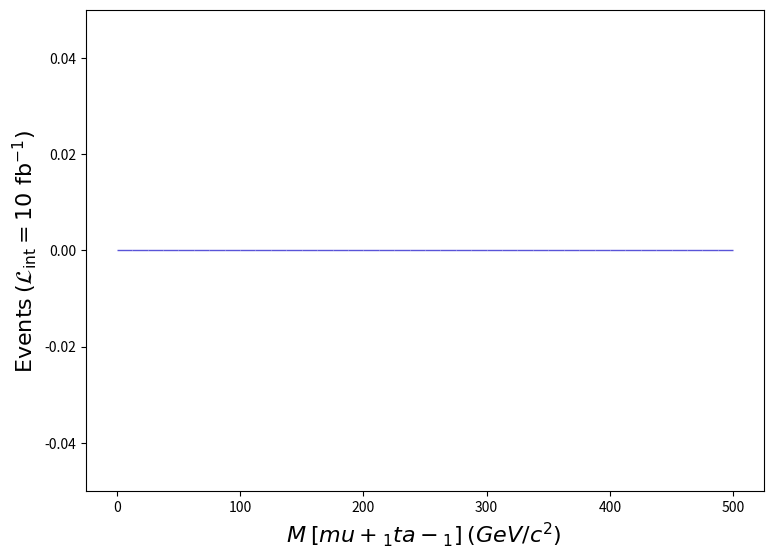

The matplotlib source for this figure: (Note: this script raises an exception after producing the figure.)
def selection_7():

    # Library import
    import numpy
    import matplotlib
    import matplotlib.pyplot   as plt
    import matplotlib.gridspec as gridspec

    # Library version
    matplotlib_version = matplotlib.__version__
    numpy_version      = numpy.__version__

    # Histo binning
    xBinning = numpy.linspace(0.0,500.0,41,endpoint=True)

    # Creating data sequence: middle of each bin
    xData = numpy.array([6.25,18.75,31.25,43.75,56.25,68.75,81.25,93.75,106.25,118.75,131.25,143.75,156.25,168.75,181.25,193.75,206.25,218.75,231.25,243.75,256.25,268.75,281.25,293.75,306.25,318.75,331.25,343.75,356.25,368.75,381.25,393.75,406.25,418.75,431.25,443.75,456.25,468.75,481.25,493.75])

    # Creating weights for histo: y8_M_0
    y8_M_0_weights = numpy.array([0.0,0.0,0.0,0.0,0.0,0.0,0.0,0.0,0.0,0.0,0.0,0.0,0.0,0.0,0.0,0.0,0.0,0.0,0.0,0.0,0.0,0.0,0.0,0.0,0.0,0.0,0.0,0.0,0.0,0.0,0.0,0.0,0.0,0.0,0.0,0.0,0.0,0.0,0.0,0.0])

    # Creating a new Canvas
    fig   = plt.figure(figsize=(8.75,6.25),dpi=80)
    frame = gridspec.GridSpec(1,1)
    pad   = fig.add_subplot(frame[0])

    # Creating a new Stack
    pad.hist(x=xData, bins=xBinning, weights=y8_M_0_weights,\
             label="$run\_01$", rwidth=1.0,\
             color="#5954d8", edgecolor="#5954d8", linewidth=1, linestyle="solid",\
             bottom=None, cumulative=False, density=False, align="mid", orientation="vertical")


    # Axis
    plt.rc('text',usetex=False)
    plt.xlabel(r"$M$ $[ mu+_{1} ta-_{1} ]$ $(GeV/c^{2})$ ",\
               fontsize=16,color="black")
    plt.ylabel(r"$\mathrm{Events}$ $(\mathcal{L}_{\mathrm{int}} = 10\ \mathrm{fb}^{-1})$ ",\
               fontsize=16,color="black")

    # Boundary of y-axis
    ymax=(y8_M_0_weights).max()*1.1
    ymin=0 # linear scale
    #ymin=min([x for x in (y8_M_0_weights) if x])/100. # log scale
    plt.gca().set_ylim(ymin,ymax)

    # Log/Linear scale for X-axis
    plt.gca().set_xscale("linear")
    #plt.gca().set_xscale("log",nonpositive="clip")

    # Log/Linear scale for Y-axis
    plt.gca().set_yscale("linear")
    #plt.gca().set_yscale("log",nonpositive="clip")

    # Saving the image
    plt.savefig('../../HTML/MadAnalysis5job_0/selection_7.png')

# Running!
if __name__ == '__main__':
    selection_7()
